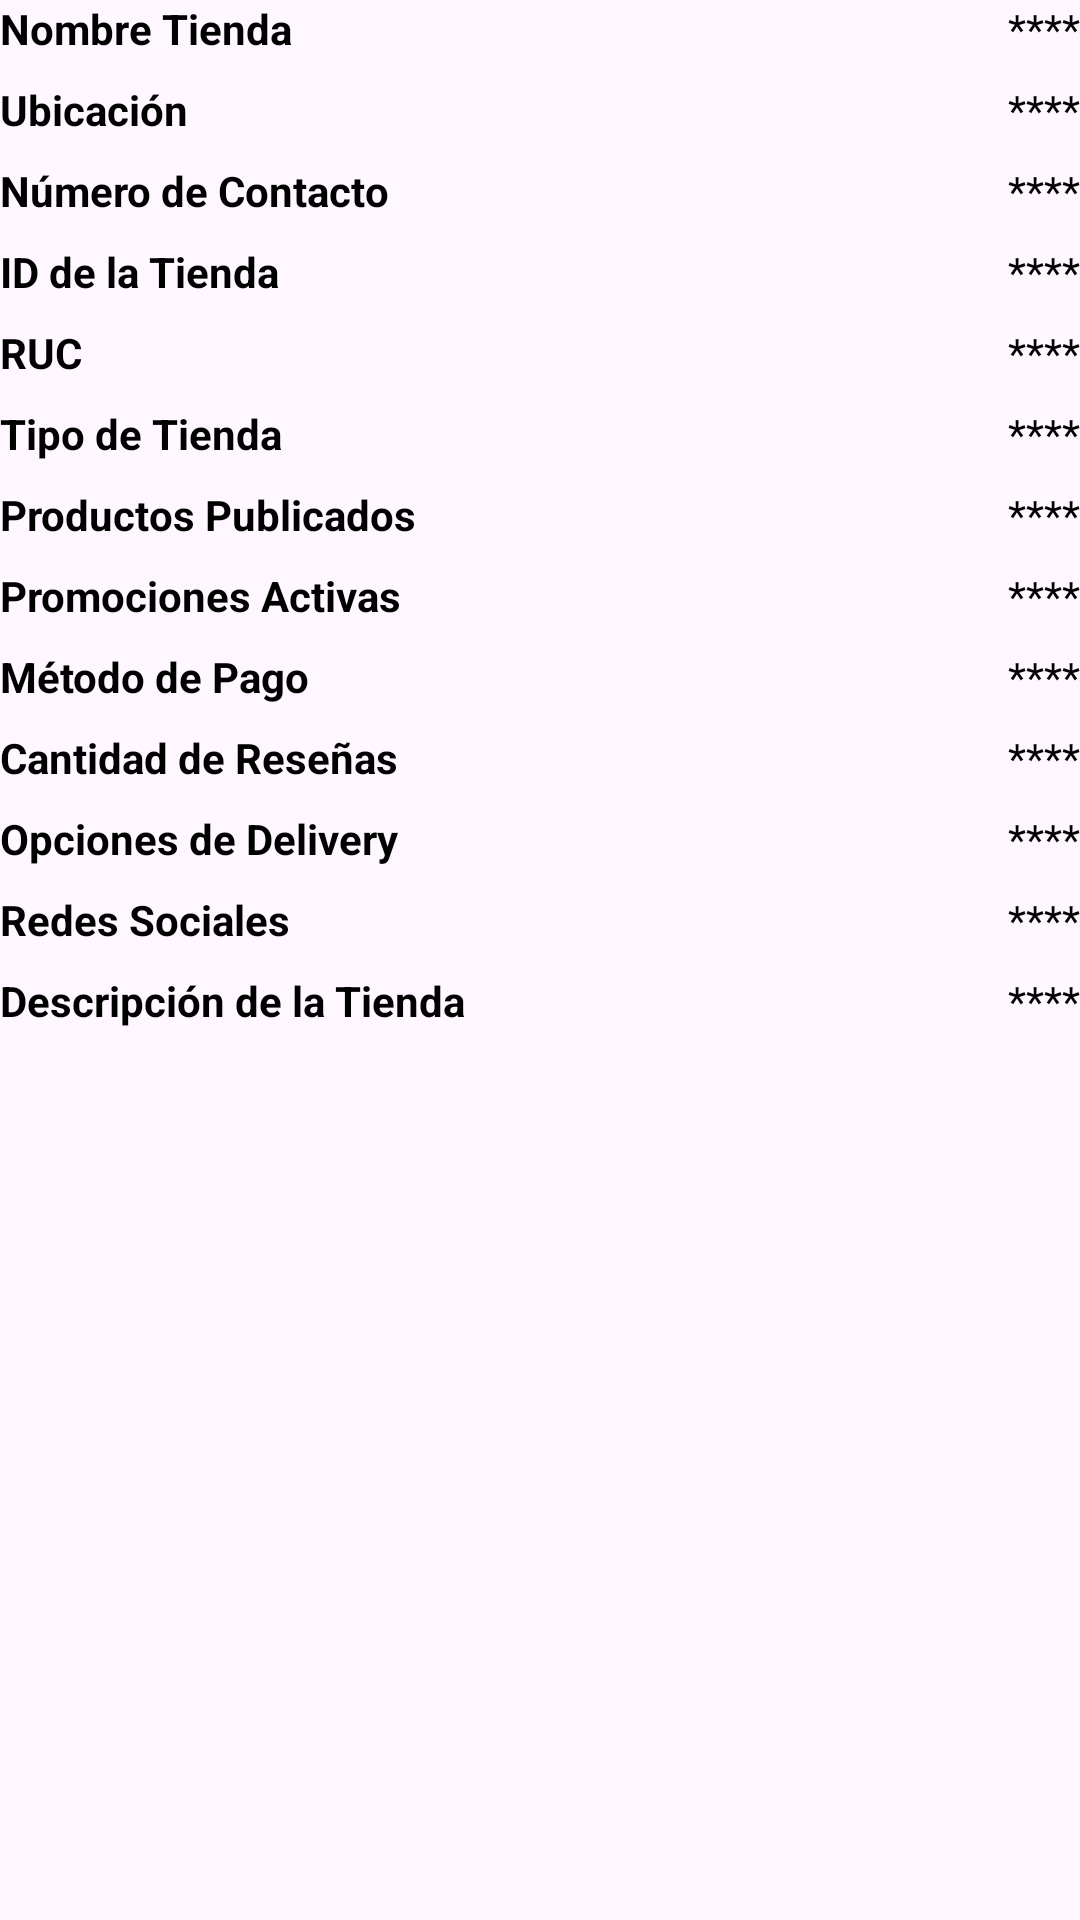

Produce the Android XML layout that renders to this screen, including the resource entries it uses.
<!-- AndroidManifest.xml: application theme Theme.TiendasGeinzAdmin -->
<!-- res/layout/cuenta_campos_llenados.xml -->
<?xml version="1.0" encoding="utf-8"?>
<androidx.constraintlayout.widget.ConstraintLayout xmlns:android="http://schemas.android.com/apk/res/android"
    xmlns:tools="http://schemas.android.com/tools"
    android:layout_width="match_parent"
    android:layout_height="wrap_content"
    android:layout_margin="10dp"
    android:layout_marginTop="10dp">

    <LinearLayout
        android:layout_width="match_parent"
        android:layout_height="wrap_content"
        android:orientation="vertical"
        tools:ignore="MissingConstraints">

        
        <LinearLayout
            android:layout_width="match_parent"
            android:layout_height="wrap_content"
            android:layout_marginBottom="8dp"
            android:orientation="horizontal">

            <TextView
                android:layout_width="0dp"
                android:layout_height="wrap_content"
                android:layout_weight="1"
                android:text="Nombre Tienda"
                android:textColor="@color/black"
                android:textStyle="bold" />

            <TextView
                android:id="@+id/name_Store"
                android:layout_width="wrap_content"
                android:layout_height="wrap_content"
                android:text="@string/puntos"
                android:textColor="@color/black" />
        </LinearLayout>

        
        <LinearLayout
            android:layout_width="match_parent"
            android:layout_height="wrap_content"
            android:layout_marginBottom="8dp"
            android:orientation="horizontal">

            <TextView
                android:layout_width="0dp"
                android:layout_height="wrap_content"
                android:layout_weight="1"
                android:text="Ubicación"
                android:textColor="@color/black"
                android:textStyle="bold" />

            <TextView
                android:id="@+id/location_Store"
                android:layout_width="wrap_content"
                android:layout_height="wrap_content"
                android:text="@string/puntos"
                android:textColor="@color/black" />
        </LinearLayout>

        
        <LinearLayout
            android:layout_width="match_parent"
            android:layout_height="wrap_content"
            android:layout_marginBottom="8dp"
            android:orientation="horizontal">

            <TextView
                android:layout_width="0dp"
                android:layout_height="wrap_content"
                android:layout_weight="1"
                android:text="Número de Contacto"
                android:textColor="@color/black"
                android:textStyle="bold" />

            <TextView
                android:id="@+id/number_contact"
                android:layout_width="wrap_content"
                android:layout_height="wrap_content"
                android:text="@string/puntos"
                android:textColor="@color/black" />
        </LinearLayout>

        
        <LinearLayout
            android:layout_width="match_parent"
            android:layout_height="wrap_content"
            android:layout_marginBottom="8dp"
            android:orientation="horizontal">

            <TextView
                android:layout_width="0dp"
                android:layout_height="wrap_content"
                android:layout_weight="1"
                android:text="ID de la Tienda"
                android:textColor="@color/black"
                android:textStyle="bold" />

            <TextView
                android:id="@+id/id_Store"
                android:layout_width="wrap_content"
                android:layout_height="wrap_content"
                android:text="@string/puntos"
                android:textColor="@color/black" />
        </LinearLayout>

        
        <LinearLayout
            android:layout_width="match_parent"
            android:layout_height="wrap_content"
            android:layout_marginBottom="8dp"
            android:orientation="horizontal">

            <TextView
                android:layout_width="0dp"
                android:layout_height="wrap_content"
                android:layout_weight="1"
                android:text="RUC"
                android:textColor="@color/black"
                android:textStyle="bold" />

            <TextView
                android:id="@+id/ruc"
                android:layout_width="wrap_content"
                android:layout_height="wrap_content"
                android:text="@string/puntos"
                android:textColor="@color/black" />
        </LinearLayout>

        
        <LinearLayout
            android:layout_width="match_parent"
            android:layout_height="wrap_content"
            android:layout_marginBottom="8dp"
            android:orientation="horizontal">

            <TextView
                android:layout_width="0dp"
                android:layout_height="wrap_content"
                android:layout_weight="1"
                android:text="Tipo de Tienda"
                android:textColor="@color/black"
                android:textStyle="bold" />

            <TextView
                android:id="@+id/type_store"
                android:layout_width="wrap_content"
                android:layout_height="wrap_content"
                android:text="@string/puntos"
                android:textColor="@color/black" />
        </LinearLayout>

        
        <LinearLayout
            android:layout_width="match_parent"
            android:layout_height="wrap_content"
            android:layout_marginBottom="8dp"
            android:orientation="horizontal">

            <TextView
                android:layout_width="0dp"
                android:layout_height="wrap_content"
                android:layout_weight="1"
                android:text="Productos Publicados"
                android:textColor="@color/black"
                android:textStyle="bold" />

            <TextView
                android:id="@+id/products_publiser"
                android:layout_width="wrap_content"
                android:layout_height="wrap_content"
                android:text="@string/puntos"
                android:textColor="@color/black" />
        </LinearLayout>

        
        <LinearLayout
            android:layout_width="match_parent"
            android:layout_height="wrap_content"
            android:layout_marginBottom="8dp"
            android:orientation="horizontal">

            <TextView
                android:layout_width="0dp"
                android:layout_height="wrap_content"
                android:layout_weight="1"
                android:text="Promociones Activas"
                android:textColor="@color/black"
                android:textStyle="bold" />

            <TextView
                android:id="@+id/promotions_enable"
                android:layout_width="wrap_content"
                android:layout_height="wrap_content"
                android:text="@string/puntos"
                android:textColor="@color/black" />
        </LinearLayout>

        
        <LinearLayout
            android:layout_width="match_parent"
            android:layout_height="wrap_content"
            android:layout_marginBottom="8dp"
            android:orientation="horizontal">

            <TextView
                android:layout_width="0dp"
                android:layout_height="wrap_content"
                android:layout_weight="1"
                android:text="Método de Pago"
                android:textColor="@color/black"
                android:textStyle="bold" />

            <TextView
                android:id="@+id/method_of_payments"
                android:layout_width="wrap_content"
                android:layout_height="wrap_content"
                android:text="@string/puntos"
                android:textColor="@color/black" />
        </LinearLayout>

        
        <LinearLayout
            android:layout_width="match_parent"
            android:layout_height="wrap_content"
            android:layout_marginBottom="8dp"
            android:orientation="horizontal">

            <TextView
                android:layout_width="0dp"
                android:layout_height="wrap_content"
                android:layout_weight="1"
                android:text="Cantidad de Reseñas"
                android:textColor="@color/black"
                android:textStyle="bold" />

            <TextView
                android:id="@+id/quantily_of_review"
                android:layout_width="wrap_content"
                android:layout_height="wrap_content"
                android:text="@string/puntos"
                android:textColor="@color/black" />
        </LinearLayout>

        
        <LinearLayout
            android:layout_width="match_parent"
            android:layout_height="wrap_content"
            android:layout_marginBottom="8dp"
            android:orientation="horizontal">

            <TextView
                android:layout_width="0dp"
                android:layout_height="wrap_content"
                android:layout_weight="1"
                android:text="Opciones de Delivery"
                android:textColor="@color/black"
                android:textStyle="bold" />

            <TextView
                android:id="@+id/options_driver"
                android:layout_width="wrap_content"
                android:layout_height="wrap_content"
                android:text="@string/puntos"
                android:textColor="@color/black" />
        </LinearLayout>

        
        <LinearLayout
            android:layout_width="match_parent"
            android:layout_height="wrap_content"
            android:layout_marginBottom="8dp"
            android:orientation="horizontal">

            <TextView
                android:layout_width="0dp"
                android:layout_height="wrap_content"
                android:layout_weight="1"
                android:text="Redes Sociales"
                android:textColor="@color/black"
                android:textStyle="bold" />

            <TextView
                android:id="@+id/social_network"
                android:layout_width="wrap_content"
                android:layout_height="wrap_content"
                android:text="@string/puntos"
                android:textColor="@color/black" />
        </LinearLayout>

        
        <LinearLayout
            android:layout_width="match_parent"
            android:layout_height="wrap_content"
            android:layout_marginBottom="8dp"
            android:orientation="horizontal">

            <TextView
                android:layout_width="0dp"
                android:layout_height="wrap_content"
                android:layout_weight="1"
                android:text="Descripción de la Tienda"
                android:textColor="@color/black"
                android:textStyle="bold" />

            <TextView
                android:id="@+id/description_store"
                android:layout_width="wrap_content"
                android:layout_height="wrap_content"
                android:text="@string/puntos"
                android:textColor="@color/black" />
        </LinearLayout>

    </LinearLayout>
</androidx.constraintlayout.widget.ConstraintLayout>
<!-- resources referenced by this layout -->
<resources>
  <color name="black">#FF000000</color>
  <string name="puntos">****</string>
  <style name="Theme.TiendasGeinzAdmin" parent="Base.Theme.TiendasGeinzAdmin" />
  <style name="Base.Theme.TiendasGeinzAdmin" parent="Theme.Material3.DayNight.NoActionBar">
          
          
      </style>
</resources>
